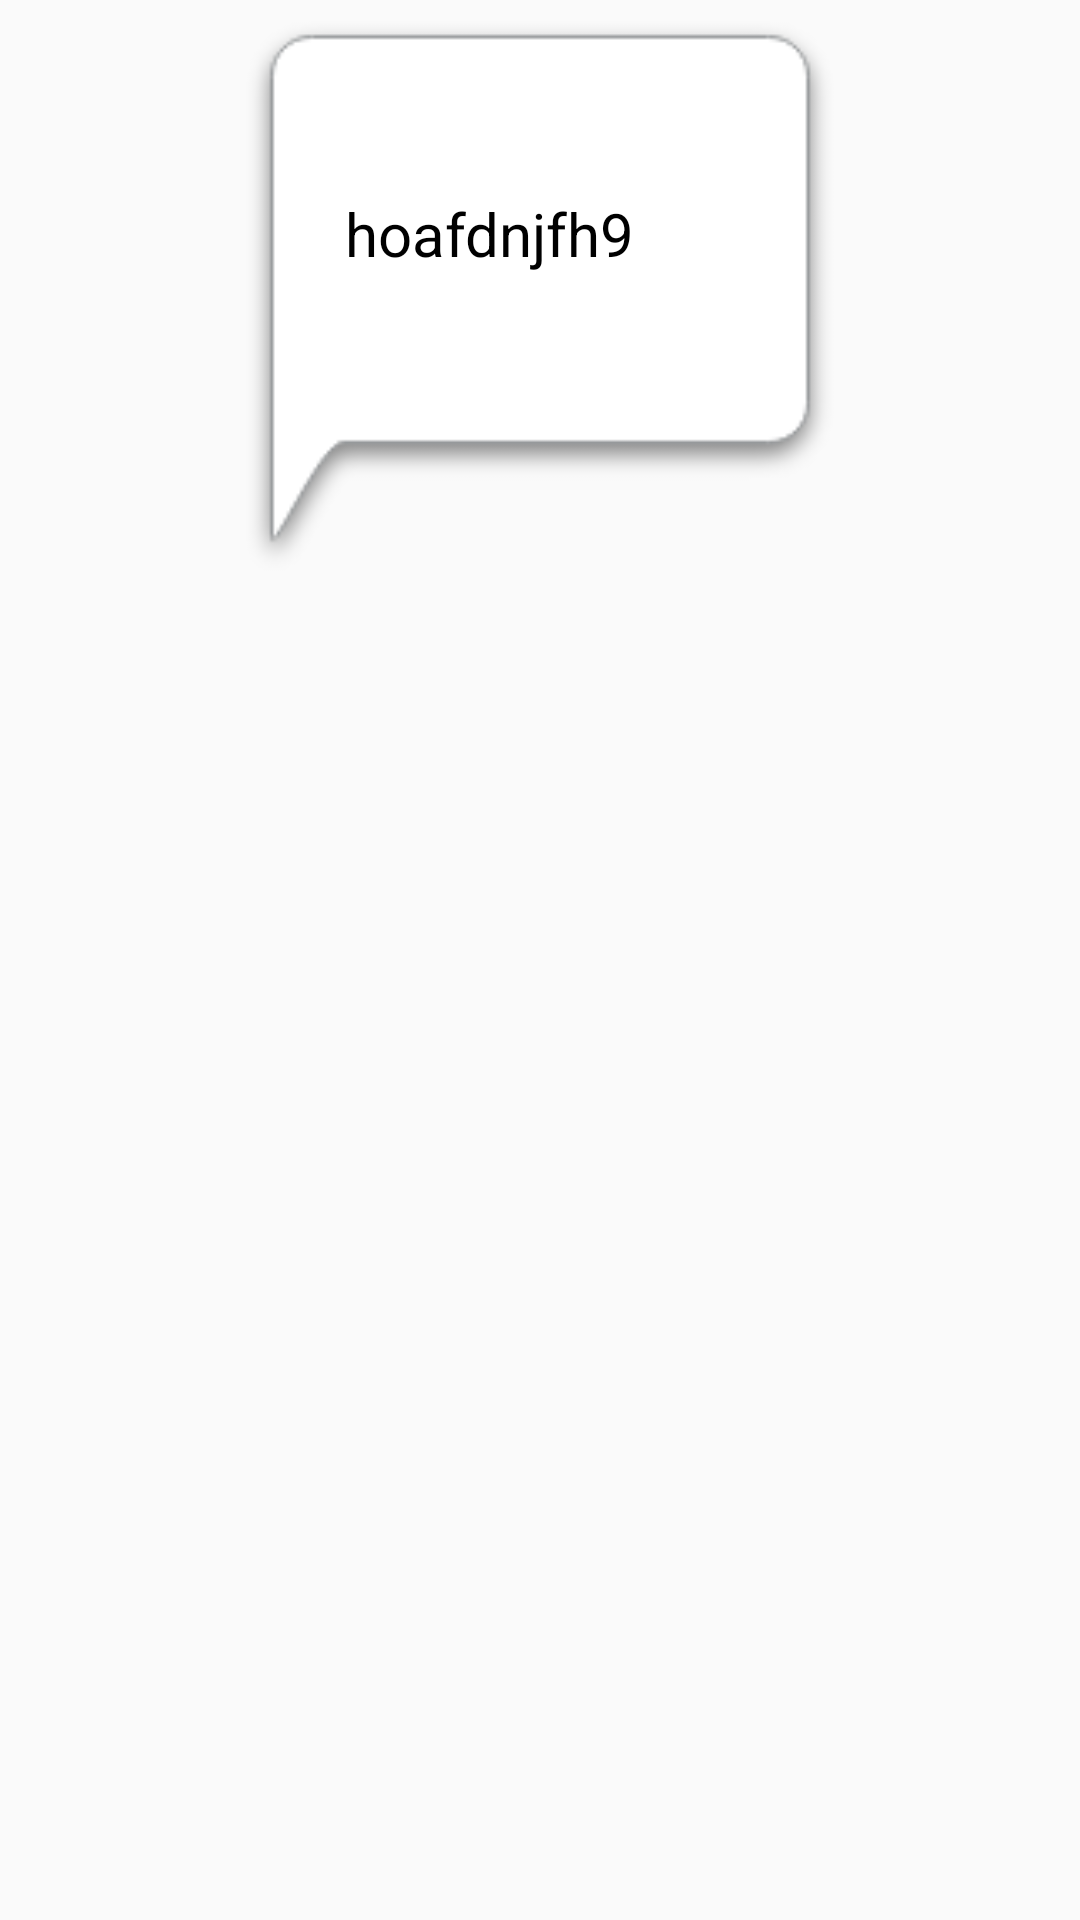

Here is an Android app screen rendered from its layout file. Give the layout XML and the strings, colors and styles it references.
<!-- AndroidManifest.xml: application theme AppTheme -->
<!-- res/layout/prizeonedialog.xml -->
<?xml version="1.0" encoding="utf-8"?>
<RelativeLayout xmlns:android="http://schemas.android.com/apk/res/android"
    android:orientation="vertical"
    android:layout_width="wrap_content"
    android:layout_height="wrap_content"
    android:background="@android:color/transparent">
    <ImageView
        android:layout_width="200dp"
        android:layout_height="200dp"
        android:src="@drawable/leftdialog"
        android:layout_centerHorizontal="true"/>
    <TextView
        android:id="@+id/aboutprize"
        android:layout_width="160dp"
        android:layout_height="100dp"
        android:layout_centerHorizontal="true"
        android:layout_marginTop="28dp"
        android:textSize="20dp"
        android:paddingLeft="15dp"
        android:textAlignment="textStart"
        android:gravity="center"
        android:textColor="#000000"
        android:text="hoafdnjfh9" />

</RelativeLayout>
<!-- resources referenced by this layout -->
<resources>
  <!-- drawable leftdialog: png bitmap (drawable, 2658 bytes) -->
  <style name="AppTheme" parent="Theme.AppCompat.Light.NoActionBar">
          
          <item name="colorPrimary">@color/colorPrimary</item>
          <item name="colorPrimaryDark">@color/colorPrimaryDark</item>
          <item name="colorAccent">@color/colorAccent</item>
      </style>
  <color name="colorPrimary">#0067DE</color>
  <color name="colorPrimaryDark">#0067DE</color>
  <color name="colorAccent">#ffffff</color>
</resources>
